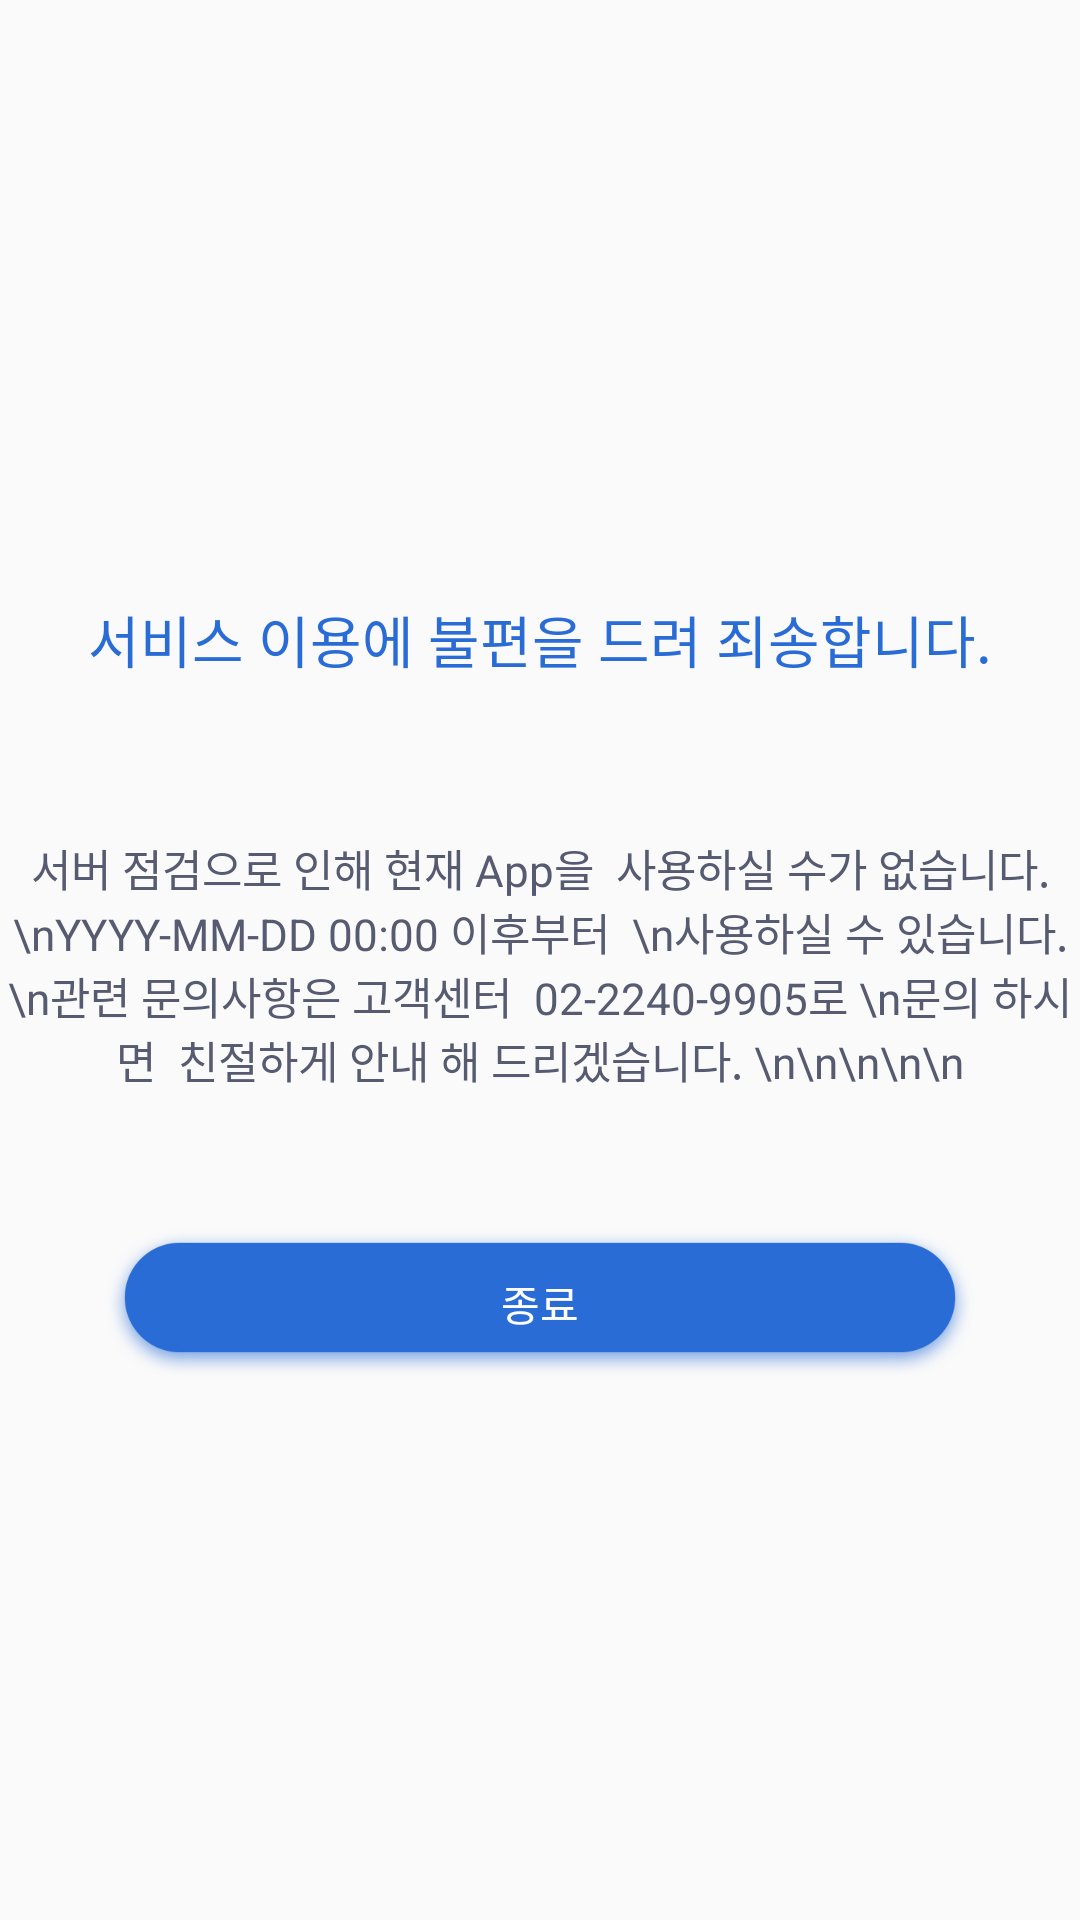

Produce the Android XML layout that renders to this screen, including the resource entries it uses.
<!-- AndroidManifest.xml: application theme AppTheme.NoActionBar -->
<!-- res/layout/dialog_systemchecking.xml -->
<?xml version="1.0" encoding="utf-8"?>
<android.support.constraint.ConstraintLayout xmlns:android="http://schemas.android.com/apk/res/android"
    xmlns:app="http://schemas.android.com/apk/res-auto"
    xmlns:tools="http://schemas.android.com/tools"
    android:id="@+id/main_content"
    android:layout_width="match_parent"
    android:layout_height="match_parent"
    android:fitsSystemWindows="true"
    tools:context="com.axioms.voca.activity.MainActivity">


    <LinearLayout
        android:layout_width="wrap_content"
        android:layout_height="wrap_content"
        android:orientation="vertical"
        app:layout_constraintLeft_toLeftOf="parent"
        app:layout_constraintRight_toRightOf="parent"
        app:layout_constraintBottom_toBottomOf="parent"
        app:layout_constraintTop_toTopOf="parent"
        android:gravity="center">

        <TextView
            android:layout_width="wrap_content"
            android:layout_height="wrap_content"
            android:text="서비스 이용에 불편을 드려 죄송합니다."
            android:textColor="@color/bluish_two"
            android:textSize="@dimen/dimen_18.5sp"
            android:layout_marginTop="@dimen/dimen_18dp" />


        <TextView
            android:layout_width="wrap_content"
            android:layout_height="wrap_content"
            android:text="서버 점검으로 인해 현재 App을  사용하실 수가 없습니다.\nYYYY-MM-DD 00:00 이후부터  \n사용하실 수 있습니다.  \n관련 문의사항은 고객센터  02-2240-9905로 \n문의 하시면  친절하게 안내 해 드리겠습니다. \n\n\n\n\n"
            android:textColor="@color/slate_grey"
            android:gravity="center"
            android:textSize="@dimen/dimen_14.5sp"
            android:layout_marginTop="@dimen/dimen_52dp"/>

        <Button
            android:layout_width="wrap_content"
            android:layout_height="wrap_content"
            android:background="@drawable/btn_big"
            android:textColor="@android:color/white"
            android:text="종료"
            android:layout_marginTop="@dimen/dimen_46dp"/>

    </LinearLayout>

</android.support.constraint.ConstraintLayout>
<!-- resources referenced by this layout -->
<resources>
  <color name="bluish_two">#2a6cd5</color>
  <color name="slate_grey">#565b71</color>
  <dimen name="dimen_14.5sp">14.5sp</dimen>
  <dimen name="dimen_18.5sp">18.5sp</dimen>
  <dimen name="dimen_18dp">18dp</dimen>
  <dimen name="dimen_46dp">46dp</dimen>
  <dimen name="dimen_52dp">52dp</dimen>
  <!-- drawable btn_big: png bitmap (drawable-xxxhdpi, 10123 bytes) -->
  <style name="AppTheme.NoActionBar">
          <item name="windowActionBar">false</item>
          <item name="windowNoTitle">true</item>
      </style>
</resources>
